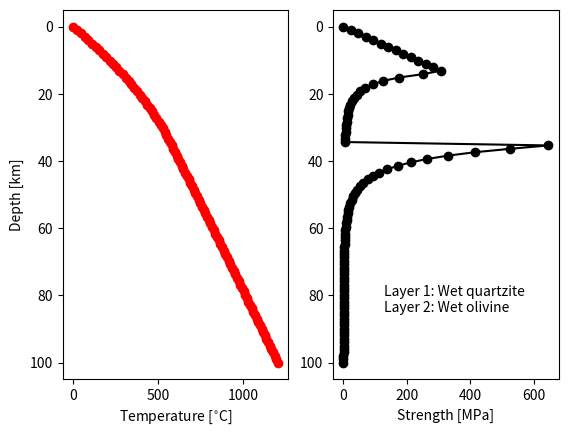

The matplotlib source for this figure:
'''
strength-envelope-uniform-crust.py

This script can be used for plotting strength envelopes for a lithosphere with
a uniform crust. The script includes a function sstemp() that can be used for
calculating the lithospheric temperature as a function of the input material
properties

[redacted]
'''

# --- USER INPUT PARAMETERS ---
# Model geometry
z_surf = 0.0                                                                   # Elevation of upper surface [km]
z_bott = 100.0                                                                 # Elevation of bottom boundary [km]
nz = 100                                                                       # Number of grid points

# Boundary conditions
T_surf = 0.0                                                                   # Temperature of the upper surface [deg C]
q_surf = 65.0                                                                  # Surface heat flow [mW/m^2]

# Thermal conductivity (constant across model thickness)
k = 2.75                                                                        # Thermal conductivity [W/m K]

# Deformation rate
edot = 1.0e-15                                                                 # Reference strain rate [1/s]

# Constants
g = 9.81                                                                       # Gravitational acceleration [m/s^2]
R = 8.314                                                                      # Gas constant

# MATERIAL PROPERTY DEFINITIONS
# Crust (Wet quartzite - Gleason and Tullis, 1995)
mat1 = 'Wet quartzite'
L1 = 35.0                                                                      # Thickness of layer one [km]
A1 = 1.1                                                                       # Average heat production rate for crust [uW/m^3]
rho1 = 2800.0                                                                  # Rock density [kg/m^3]
Avisc1 = 1.1e-4                                                                # Viscosity constant [MPa^-n s^-1]
Q1 = 223.0                                                                     # Activation energy [kJ/mol]
n1 = 4.0                                                                       # Power-law exponent
mu1 = 0.85                                                                     # Friction coefficient
C1 = 0.0                                                                       # Cohesion [MPa]

# Mantle (Wet olivine - Hirth and Kohlstedt, 1996)
mat2 = 'Wet olivine'
A2 = 0.02                                                                      # Heat production rate for mantle [uW/m^3]
rho2 = 3300.0                                                                  # Rock density [kg/m^3]
Avisc2 = 4.876e6                                                               # Viscosity constant [MPa^-n s^-1]
Q2 = 515.0                                                                     # Activation energy [kJ/mol]
n2 = 3.5                                                                       # Power-law exponent
mu2 = 0.6                                                                      # Friction coefficient
C2 = 60.0                                                                      # Cohesion [MPa]

# END MATERIAL PROPERTY DEFINITIONS
# --- END USER INPUTS ---

# Import libraries
import numpy as np
import matplotlib.pyplot as plt

# Define function to calculate temperatures (DO NOT MODIFY)
def sstemp(A,k,dz,nz,T_surf,q_surf):
    # Generate an empty array for temperature values
    T = np.zeros(nz)

    # Set boundary conditions
    # the upper surface temperature and the temperature at one grid point below
    T[0] = T_surf

    ## Grid point one needs special handling as T[-1] is not available
    # Calculate "ghost point" outside the model domain, where grid point -1 
    # would be, assuming surface heat flow q_surf
    Tghost = T[0] - q_surf * dz / k  # = "T[-1]"
    # Use the same finite difference formula to calculate T as for 
    # the inner points, but replace "T[-1]" by ghost point value
    T[1] = -A[1] * dz**2 / k - Tghost + 2*T[0]

    # Calculate temperatures across specified thickness
    for i in range(2, nz):                                                     # NB! Grid points 0 and 1 omitted as they cannot be calculated
        T[i] = -A[i] * dz**2 / k - T[i-2] + 2*T[i-1]
    return T

# Define conversion factors
km2m = 1.0e3                                                                   # [km] to [m]
mW2W = 1.0e-3                                                                  # [mW] to [W]
uW2W = 1.0e-6                                                                  # [uW] to [W]
MPa2Pa = 1.0e6                                                                 # [MPa] to [Pa]
kJ2J = 1.0e3                                                                   # [kJ] to [J]

# Convert material property units to SI
z_surf = z_surf * km2m
z_bott = z_bott * km2m
q_surf = q_surf * mW2W
A1 = A1 * uW2W
A2 = A2 * uW2W
L1 = L1 * km2m
Avisc1 = Avisc1 / MPa2Pa**n1
Avisc2 = Avisc2 / MPa2Pa**n2
Q1 = Q1 * kJ2J
Q2 = Q2 * kJ2J
C1 = C1 * MPa2Pa
C2 = C2 * MPa2Pa

# Generate the grid
# Regular grid is used, so that in FD calculations
# only dz is needed. Array z is used only for plotting.
dz = (z_bott - z_surf) / (nz - 1)
z = np.linspace(z_surf, z_bott, nz)

# Generate the material properties arrays
A = np.zeros(nz)
rho = np.zeros(nz)
Avisc = np.zeros(nz)
Q = np.zeros(nz)
n = np.zeros(nz)
mu = np.zeros(nz)
C = np.zeros(nz)

for i in range(nz):
    # Fill material property arrays for depths in the crust
    if z[i] <= L1:
        A[i] = A1
        rho[i] = rho1
        Avisc[i] = Avisc1
        Q[i] = Q1
        n[i] = n1
        mu[i] = mu1
        C[i] = C1
    # Fill material property arrays for depths in the mantle
    else:
        A[i] = A2
        rho[i] = rho2
        Avisc[i] = Avisc2
        Q[i] = Q2
        n[i] = n2
        mu[i] = mu2
        C[i] = C2

# Call function to get temperatures
T = sstemp(A,k,dz,nz,T_surf,q_surf)
T = T + 273.15                                                                 # Convert to Kelvins

# Initialize arrays
P = np.zeros(nz)
frict = np.zeros(nz)
visc = np.zeros(nz)
strength = np.zeros(nz)

# Calculate lithostatic pressure
for i in range(1, nz):
    P[i] = P[i-1] + rho[i] * g * dz

# Loop over all points and calculate frictional and viscous strengths
for i in range(nz):
    # Calculate frictional shear strength using Coulomb criterion
    frict[i] = mu[i] * P[i] + C[i]
    # Calculate viscous strength using Dorn's law
    visc[i] = (edot/Avisc[i])**((1./n[i]))*np.exp(Q[i]/(n[i]*R*T[i]))
    # Use logical statements to make sure the stored strength value is the
    # smaller of the two calculated above for each point
    if frict[i] <= visc[i]:
        strength[i] = frict[i]
    else:
        strength[i] = visc[i]

# Rescale values for plotting
T = T - 273.15
z = z / km2m
strength = strength / MPa2Pa
z_bott = z_bott / km2m

# Create figure window for plot
plt.figure()

# PLOT #1 - Left panel, temperature versus depth
plt.subplot(121)

# Plot temperature on left subplot
plt.plot(T, z, "ro-")

# Invert y axis
plt.gca().invert_yaxis()

# Label axes
plt.xlabel("Temperature [$^{\circ}$C]")
plt.ylabel("Depth [km]")

# PLOT #2 - Right panel, strength versus depth
plt.subplot(122)

# Plot strength versus deprh
plt.plot(strength, z, "ko-")   # minus sign is placed to make z axis point down

# Invert y axis
plt.gca().invert_yaxis()

# Label axes
plt.xlabel("Strength [MPa]")

# Add text labels for materials
plt.text(0.2*max(strength), 0.8*z_bott, "Layer 1: "+mat1)
plt.text(0.2*max(strength), 0.85*z_bott, "Layer 2: "+mat2)

plt.show()
